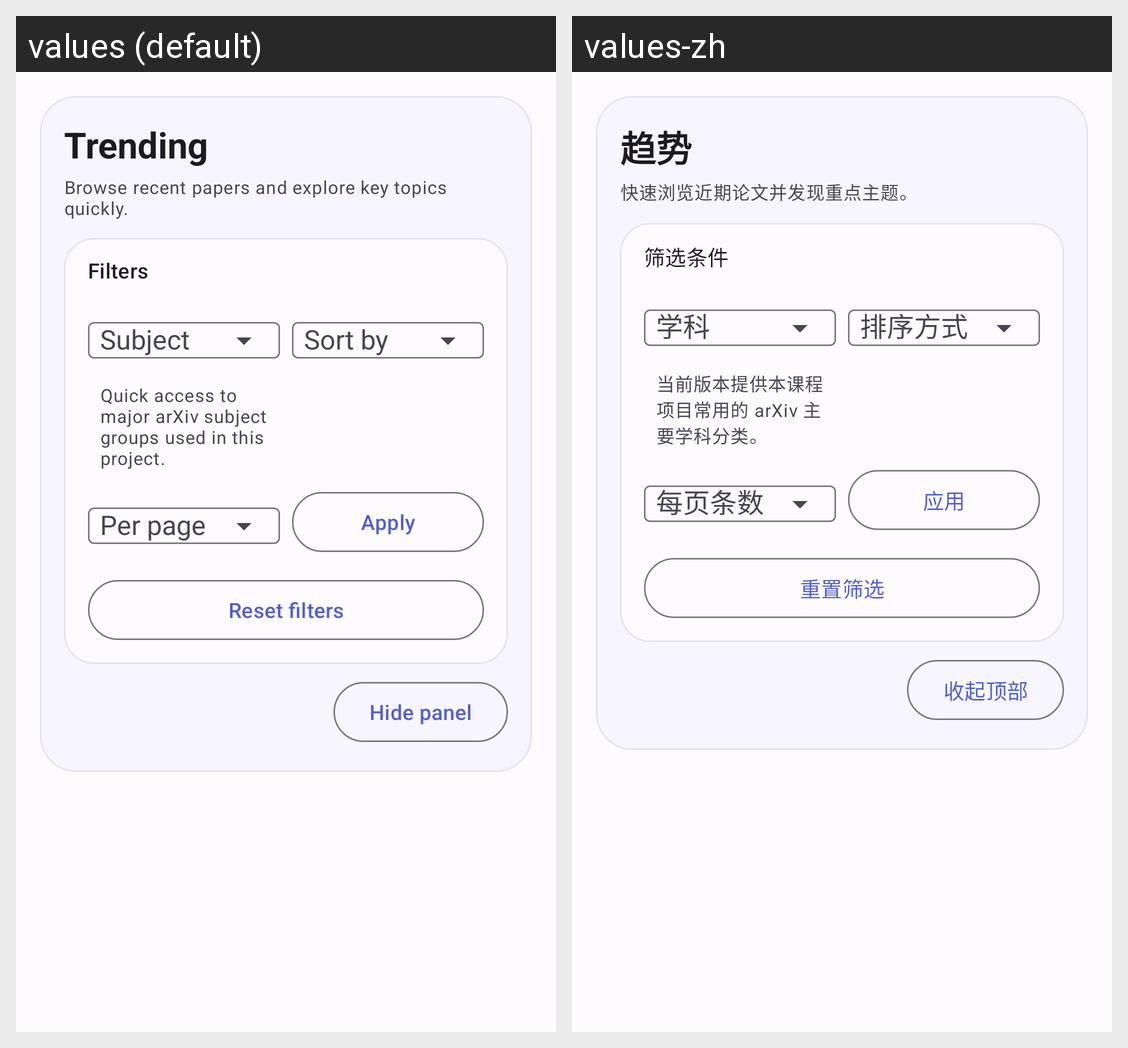

For this localized Android screen grid, give each drawn string resource with its value in every locale shown.
Android screen res/layout/fragment_trending.xml rendered under 2 locales, left to right: values (default), values-zh. Device: Nexus 5 (rendered at 1080×1920; each locale shown at half size, 540×960, under a caption strip naming it); theme Theme.LitSync.
Strings drawn on this screen, with the default value and each locale's value (text and hints the layout hard-codes, and strings that could not be matched under every locale, appear in the picture but are not listed):

title_trending
  values: Trending
  values-zh: 趋势

subtitle_trending
  values: Browse recent papers and explore key topics quickly.
  values-zh: 快速浏览近期论文并发现重点主题。

title_filters
  values: Filters
  values-zh: 筛选条件

message_subject_scope_hint
  values: Quick access to major arXiv subject groups used in this project.
  values-zh: 当前版本提供本课程项目常用的 arXiv 主要学科分类。

action_apply_filters
  values: Apply
  values-zh: 应用

action_reset_filters
  values: Reset filters
  values-zh: 重置筛选

action_collapse_header
  values: Hide panel
  values-zh: 收起顶部
